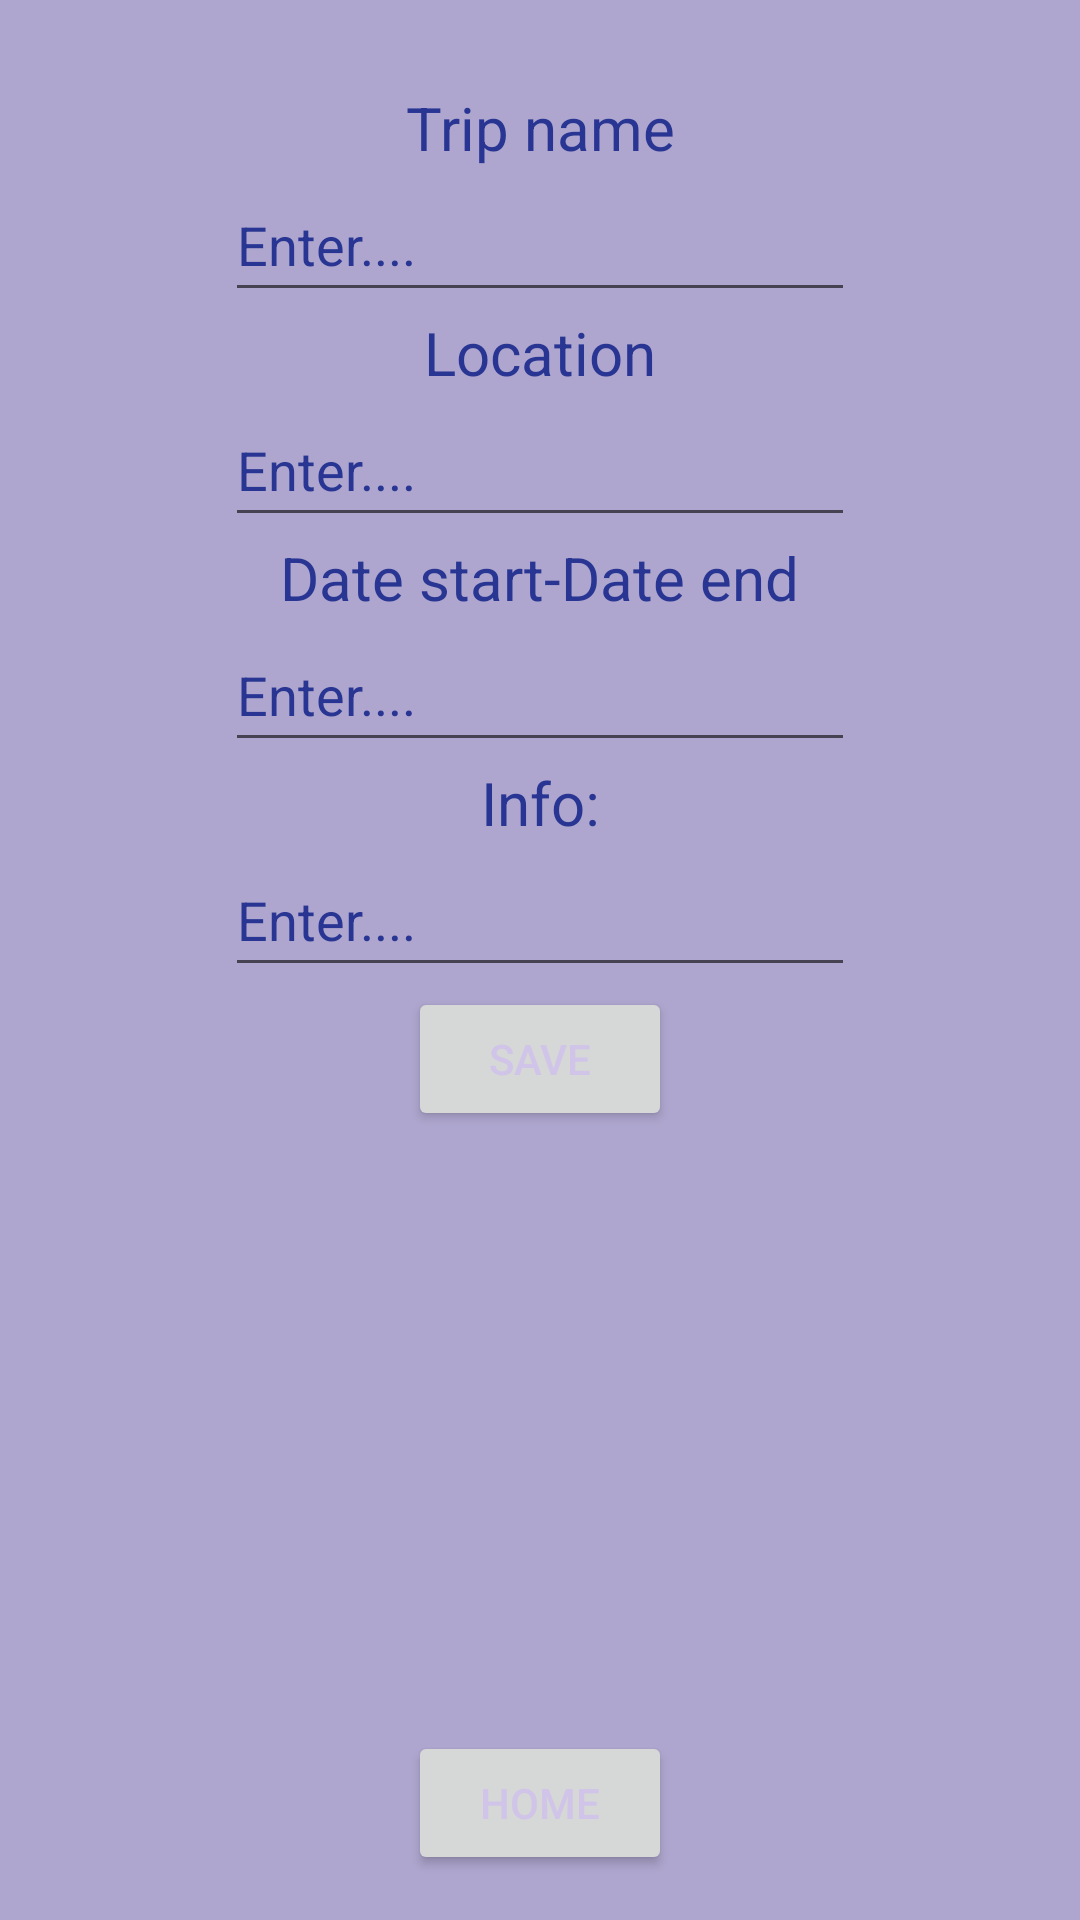

Here is an Android app screen rendered from its layout file. Give the layout XML and the strings, colors and styles it references.
<!-- AndroidManifest.xml: application theme Theme.GoTravel -->
<!-- res/layout/fragment_new_trip.xml -->
<?xml version="1.0" encoding="utf-8"?>
<FrameLayout xmlns:android="http://schemas.android.com/apk/res/android"
    xmlns:app="http://schemas.android.com/apk/res-auto"
    xmlns:tools="http://schemas.android.com/tools"
    android:id="@+id/FrameLayout"
    android:layout_width="match_parent"
    android:layout_height="match_parent"
    android:background="@color/material_dynamic_tertiary70"
    tools:context=".NewTripFragment">

    <androidx.constraintlayout.widget.ConstraintLayout
        android:layout_width="match_parent"
        android:layout_height="match_parent">

        <Button
            android:id="@+id/homeButtonTrip"
            android:layout_width="wrap_content"
            android:layout_height="wrap_content"
            android:layout_marginBottom="15dp"
            android:text="@string/homeButton"
            android:textColor="#D1C4E9"
            app:layout_constraintBottom_toBottomOf="parent"
            app:layout_constraintEnd_toEndOf="parent"
            app:layout_constraintStart_toStartOf="parent"
            tools:ignore="TextContrastCheck" />

        <TextView
            android:id="@+id/nameTextView"
            android:layout_width="wrap_content"
            android:layout_height="wrap_content"
            android:text="@string/nameTrip"
            android:textColor="#283593"
            android:textSize="20sp"
            app:layout_constraintBottom_toTopOf="@+id/tripNameEditText"
            app:layout_constraintEnd_toEndOf="parent"
            app:layout_constraintStart_toStartOf="parent" />

        <EditText
            android:id="@+id/tripNameEditText"
            android:layout_width="wrap_content"
            android:layout_height="wrap_content"
            android:autofillHints=""
            android:ems="10"
            android:hint="@string/fillerEditText"
            android:inputType="textPersonName"
            android:minHeight="48dp"
            android:textColorHint="#283593"
            app:layout_constraintBottom_toTopOf="@+id/locationTextView"
            app:layout_constraintEnd_toEndOf="parent"
            app:layout_constraintStart_toStartOf="parent"
            tools:ignore="DuplicateSpeakableTextCheck" />

        <TextView
            android:id="@+id/locationTextView"
            android:layout_width="wrap_content"
            android:layout_height="wrap_content"
            android:text="@string/locaton"
            android:textColor="#283593"
            android:textSize="20sp"
            app:layout_constraintBottom_toTopOf="@+id/tripLocatoinEditText"
            app:layout_constraintEnd_toEndOf="parent"
            app:layout_constraintStart_toStartOf="parent" />

        <EditText
            android:id="@+id/tripLocatoinEditText"
            android:layout_width="wrap_content"
            android:layout_height="wrap_content"
            android:autofillHints=""
            android:ems="10"
            android:hint="@string/fillerEditText"
            android:inputType="textPersonName"
            android:minHeight="48dp"
            android:textColorHint="#283593"
            app:layout_constraintBottom_toTopOf="@+id/dateTextView"
            app:layout_constraintEnd_toEndOf="parent"
            app:layout_constraintStart_toStartOf="parent" />

        <TextView
            android:id="@+id/dateTextView"
            android:layout_width="wrap_content"
            android:layout_height="wrap_content"
            android:text="@string/date"
            android:textColor="#283593"
            android:textSize="20sp"
            app:layout_constraintBottom_toTopOf="@+id/tripDateEditText"
            app:layout_constraintEnd_toEndOf="parent"
            app:layout_constraintStart_toStartOf="parent" />

        <TextView
            android:id="@+id/infoTextView"
            android:layout_width="wrap_content"
            android:layout_height="wrap_content"
            android:text="@string/info"
            android:textColor="#283593"
            android:textSize="20sp"
            app:layout_constraintEnd_toEndOf="parent"
            app:layout_constraintStart_toStartOf="parent"
            app:layout_constraintTop_toBottomOf="@+id/tripDateEditText" />

        <EditText
            android:id="@+id/tripInfoEditText"
            android:layout_width="wrap_content"
            android:layout_height="wrap_content"
            android:autofillHints=""
            android:ems="10"
            android:hint="@string/fillerEditText"
            android:inputType="textPersonName"
            android:minHeight="48dp"
            android:textColorHint="#283593"
            app:layout_constraintEnd_toEndOf="parent"
            app:layout_constraintStart_toStartOf="parent"
            app:layout_constraintTop_toBottomOf="@+id/infoTextView"
            tools:ignore="TextContrastCheck" />

        <Button
            android:id="@+id/saveButton"
            android:layout_width="wrap_content"
            android:layout_height="wrap_content"
            android:layout_marginBottom="200dp"
            android:text="@string/saveButton"
            android:textColor="#D1C4E9"
            app:layout_constraintBottom_toTopOf="@+id/homeButtonTrip"
            app:layout_constraintEnd_toEndOf="parent"
            app:layout_constraintStart_toStartOf="parent"
            app:layout_constraintTop_toBottomOf="@+id/tripInfoEditText"
            tools:ignore="TextContrastCheck" />

        <EditText
            android:id="@+id/tripDateEditText"
            android:layout_width="wrap_content"
            android:layout_height="wrap_content"
            android:ems="10"
            android:hint="@string/fillerEditText"
            android:importantForAutofill="no"
            android:inputType="date"
            android:minHeight="48dp"
            android:textColorHint="#283593"
            app:layout_constraintEnd_toEndOf="parent"
            app:layout_constraintStart_toStartOf="parent"
            app:layout_constraintTop_toBottomOf="@+id/dateTextView"
            tools:ignore="TextContrastCheck" />

    </androidx.constraintlayout.widget.ConstraintLayout>
</FrameLayout>
<!-- resources referenced by this layout -->
<resources>
  <string name="date">Date start-Date end</string>
  <string name="fillerEditText">Enter....</string>
  <string name="homeButton">Home</string>
  <string name="info">Info:</string>
  <string name="locaton">Location</string>
  <string name="nameTrip">Trip name</string>
  <string name="saveButton">Save</string>
  <style name="Theme.GoTravel" parent="Theme.MaterialComponents.DayNight.DarkActionBar">
          
          <item name="colorPrimary">@color/purple_500</item>
          <item name="colorPrimaryVariant">@color/purple_700</item>
          <item name="colorOnPrimary">@color/white</item>
          
          <item name="colorSecondary">@color/teal_200</item>
          <item name="colorSecondaryVariant">@color/teal_700</item>
          <item name="colorOnSecondary">@color/black</item>
          
          <item name="android:statusBarColor">?attr/colorPrimaryVariant</item>
          
      </style>
  <!-- not gathered from this repository: default colours our renderer supplied (Android Studio template values) -->
  <color name="purple_500">#FF6200EE</color>
  <color name="purple_700">#FF3700B3</color>
  <color name="teal_200">#FF03DAC5</color>
  <color name="teal_700">#FF018786</color>
  <color name="black">#FF000000</color>
  <color name="white">#FFFFFFFF</color>
</resources>
